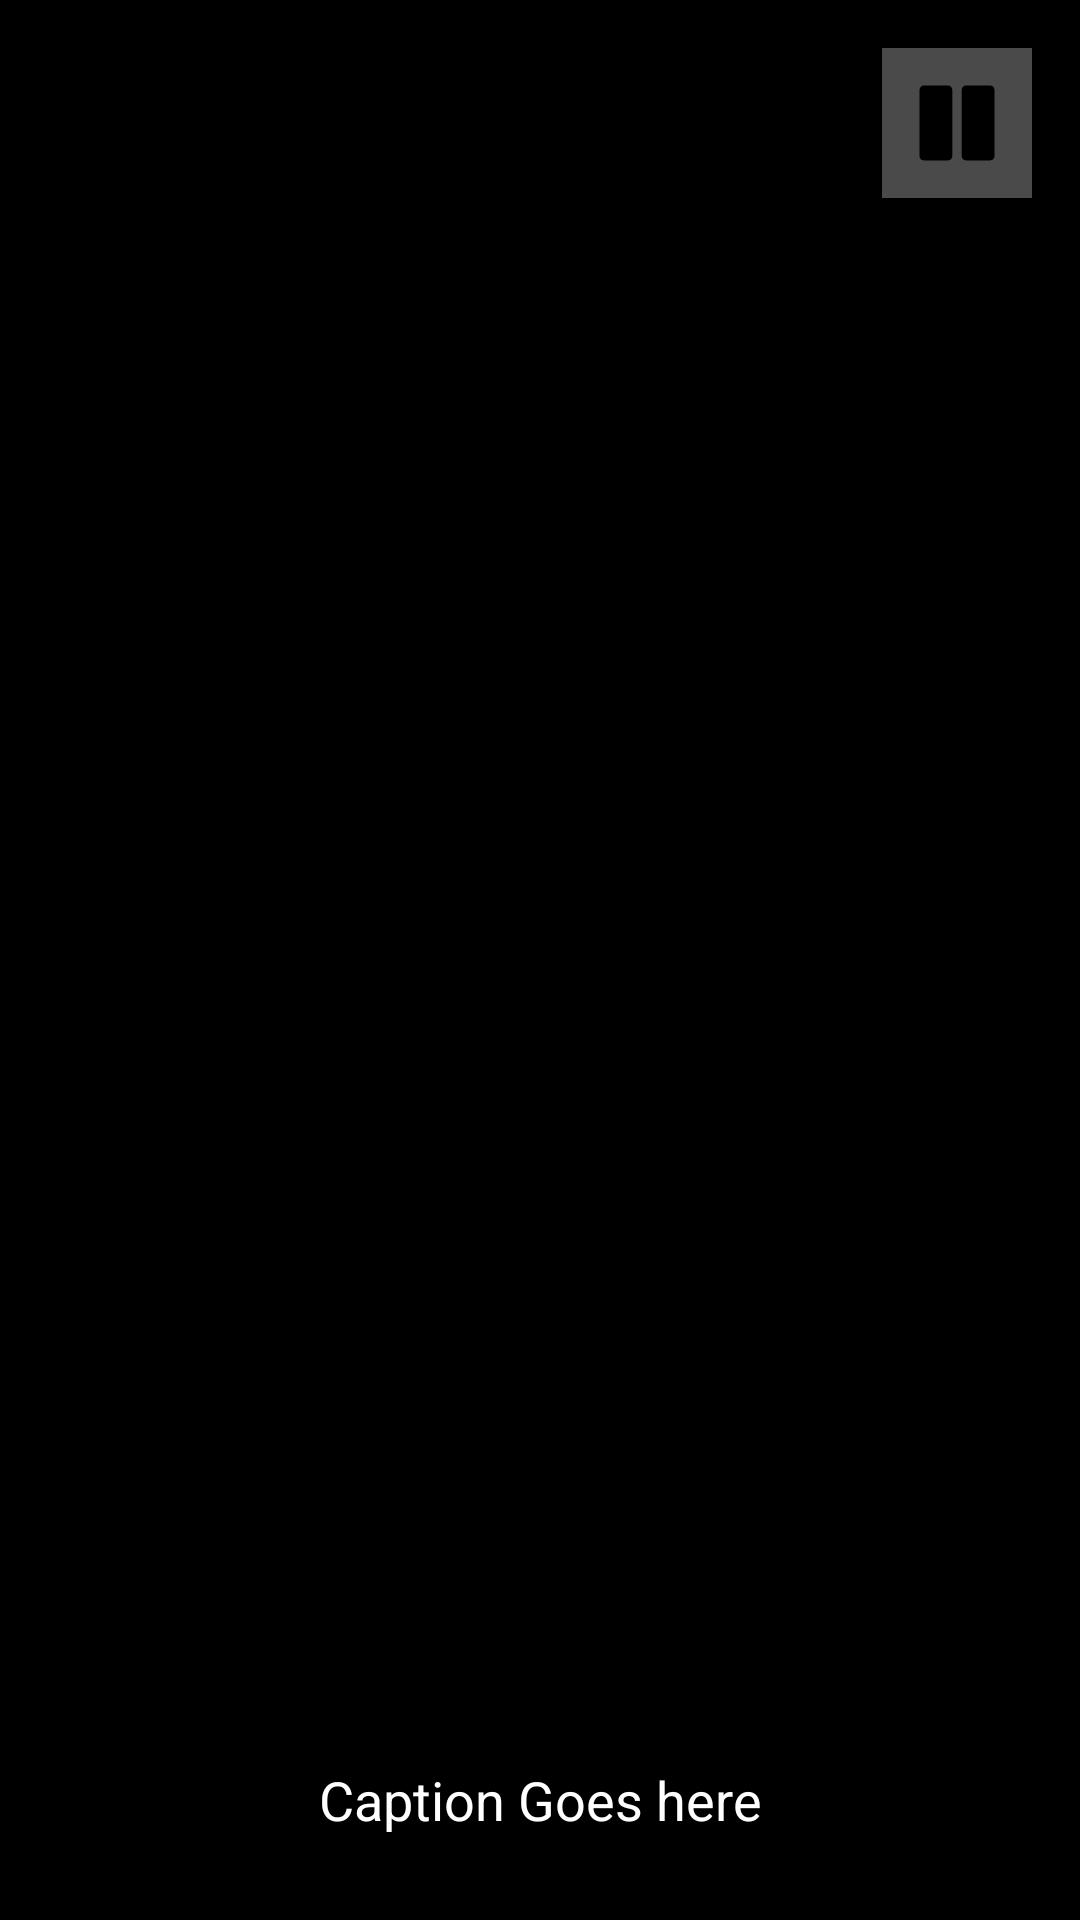

The Android layout XML behind this screen, and the referenced resources:
<!-- AndroidManifest.xml: application theme Theme.TripBudyMobileApplication -->
<!-- res/layout/activity_memory_player.xml -->
<?xml version="1.0" encoding="utf-8"?>
<androidx.constraintlayout.widget.ConstraintLayout xmlns:android="http://schemas.android.com/apk/res/android"
    xmlns:app="http://schemas.android.com/apk/res-auto"
    xmlns:tools="http://schemas.android.com/tools"
    android:id="@+id/main"
    android:layout_width="match_parent"
    android:layout_height="match_parent"
    tools:context=".ui.MemoryPlayerActivity"
    android:background="#000">


    <ImageView
        android:id="@+id/fullScreenImage"
        android:layout_width="match_parent"
        android:layout_height="match_parent"
        app:layout_constraintBottom_toBottomOf="parent"
        app:layout_constraintEnd_toEndOf="parent"
        app:layout_constraintStart_toStartOf="parent"
        app:layout_constraintTop_toTopOf="parent" />

    <TextView
        android:id="@+id/memoryCaption"
        android:layout_width="wrap_content"
        android:layout_height="wrap_content"
        android:background="#80000000"
        android:textColor="#fff"
        android:padding="12dp"
        android:textSize="18sp"
        android:layout_marginBottom="16dp"
        android:text="Caption Goes here"
        app:layout_constraintBottom_toBottomOf="parent"
        app:layout_constraintEnd_toEndOf="parent"
        app:layout_constraintStart_toStartOf="parent" />

    <ImageButton
        android:id="@+id/btnMediaControl"
        android:layout_width="50dp"
        android:layout_height="50dp"
        android:layout_marginTop="16dp"
        android:layout_marginEnd="16dp"
        android:background="#50EBEBEB"
        android:contentDescription="Control background audio"
        app:layout_constraintEnd_toEndOf="parent"
        app:layout_constraintTop_toTopOf="parent"
        app:srcCompat="@drawable/media_player_pause" />

</androidx.constraintlayout.widget.ConstraintLayout>
<!-- resources referenced by this layout -->
<resources>
  <!-- drawable media_player_pause (drawable) -->
  <vector xmlns:android="http://schemas.android.com/apk/res/android"
      android:width="50dp"
      android:height="50dp"
      android:viewportWidth="32"
      android:viewportHeight="32">
    <path
        android:pathData="M14,8H9C8.4,8 8,8.4 8,9v14c0,0.6 0.4,1 1,1h5c0.6,0 1,-0.4 1,-1V9C15,8.4 14.6,8 14,8z"
        android:fillColor="#000000"/>
    <path
        android:pathData="M23,8h-5c-0.6,0 -1,0.4 -1,1v14c0,0.6 0.4,1 1,1h5c0.6,0 1,-0.4 1,-1V9C24,8.4 23.6,8 23,8z"
        android:fillColor="#000000"/>
  </vector>
  <style name="Theme.TripBudyMobileApplication" parent="Base.Theme.TripBudyMobileApplication" />
  <style name="Base.Theme.TripBudyMobileApplication" parent="Theme.Material3.DayNight.NoActionBar">
          
          <item name="colorPrimary">@color/colorPrimary</item>
          <item name="colorSecondary">@color/colorSecondary</item>
          <item name="colorPrimaryVariant">@color/colorPrimaryVariant</item>
          <item name="android:textColorPrimary">@color/textPrimary</item>
          <item name="android:textColorSecondary">@color/textSecondary</item>
          <item name="android:windowBackground">@color/colorBackgroundLight</item>
      </style>
  <color name="colorPrimary">#4DDC3D</color>
  <color name="colorSecondary">#FFC857</color>
  <color name="colorPrimaryVariant">#3AB82E</color>
  <color name="textPrimary">#212121</color>
  <color name="textSecondary">#757575</color>
  <color name="colorBackgroundLight">#FFFFFF</color>
</resources>
